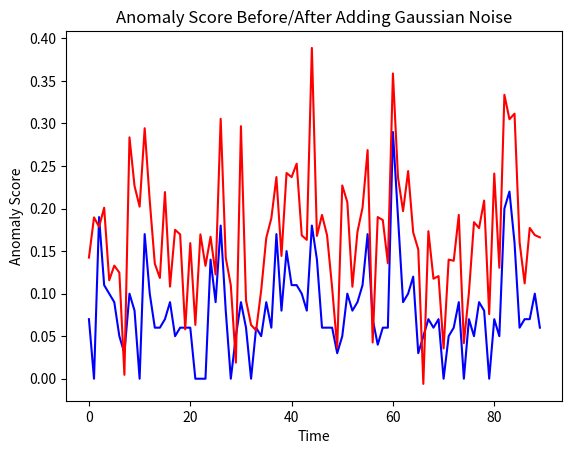

This chart was generated by the following Python code:
import numpy as np
import statistics
import matplotlib.pyplot as plt 


def gaussian_noise(data):
    # Genearte noise with same size as that of the data, μ = mean, σ = std, size = length of y.
    noise = np.random.normal(statistics.mean(data), statistics.stdev(data), len(data)) 

    # Add the noise to the data. 
    data_noised = data + noise  
    return data_noised

if __name__=="__main__":
    # Test Gaussian Noise on Anomaly Score for Microservice
    y = np.array([
        0.07, 0.0, 0.19, 0.11, 0.1, 0.09, 0.05, 0.03, 0.1, 0.08, 
        0.0, 0.17, 0.1, 0.06, 0.06, 0.07, 0.09, 0.05, 0.06, 0.06, 
        0.06, 0.0, 0.0, 0.0, 0.14, 0.09, 0.18, 0.08, 0.0, 0.05, 
        0.09, 0.06, 0.0, 0.06, 0.05, 0.09, 0.06, 0.17, 0.08, 0.15, 
        0.11, 0.11, 0.1, 0.08, 0.18, 0.14, 0.06, 0.06, 0.06, 0.03, 
        0.05, 0.1, 0.08, 0.09, 0.11, 0.17, 0.07, 0.04, 0.06, 0.06, 
        0.29, 0.19, 0.09, 0.1, 0.12, 0.03, 0.05, 0.07, 0.06, 0.07, 
        0.0, 0.05, 0.06, 0.09, 0.0, 0.07, 0.05, 0.09, 0.08, 0.0, 
        0.07, 0.05, 0.2, 0.22, 0.16, 0.06, 0.07, 0.07, 0.1, 0.06
    ]) 
    y_noised = gaussian_noise(y)
    x = np.arange(len(y)) 
    plt.title("Anomaly Score Before/After Adding Gaussian Noise") 
    plt.xlabel("Time") 
    plt.ylabel("Anomaly Score") 
    plt.plot(x,y,color="blue")  
    plt.plot(x,y_noised, color="red") 
    plt.savefig('gaussian.png')